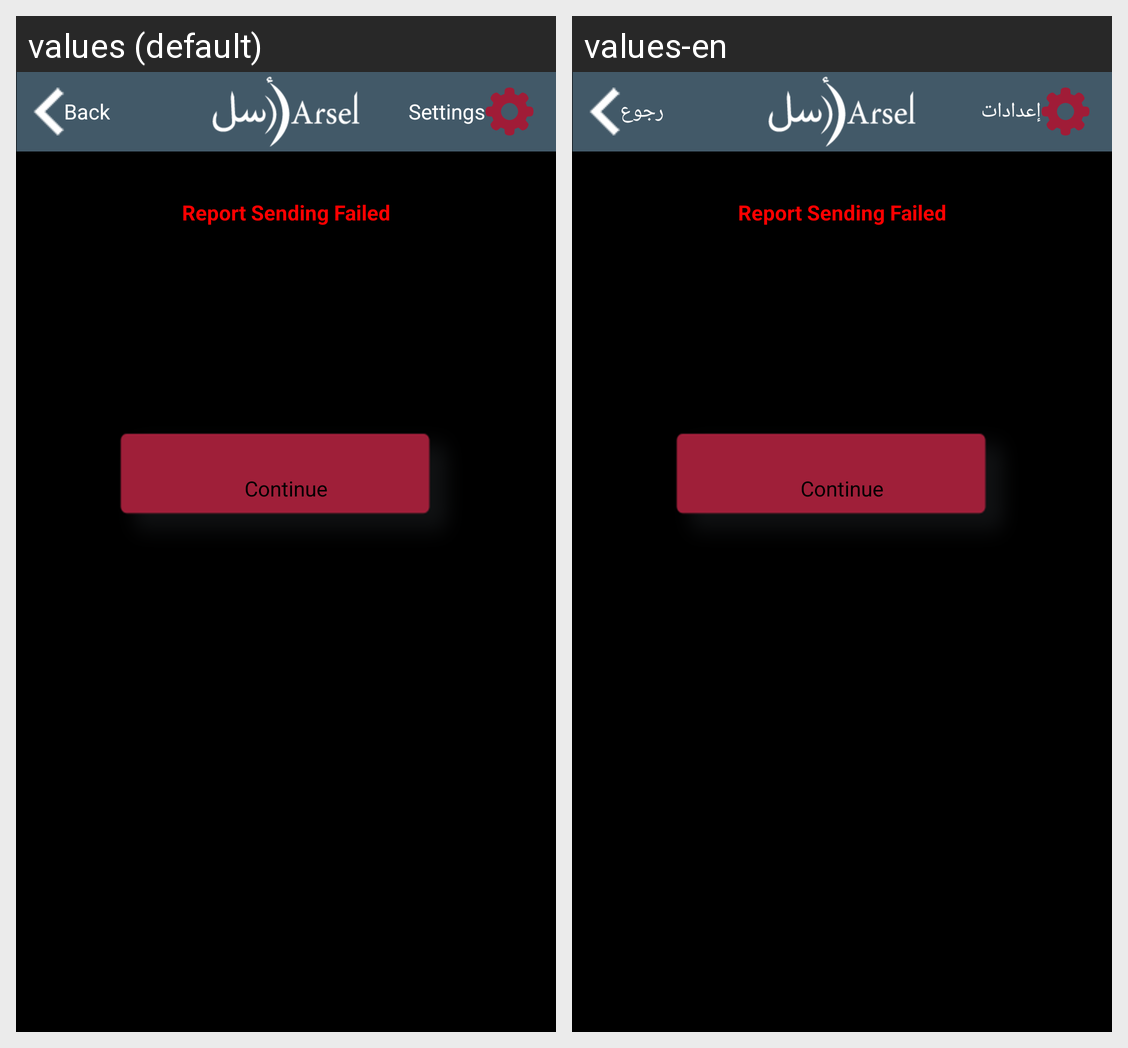

Locale-by-locale string values for the Android screen shown in this grid:
Android screen res/layout/reportfail.xml rendered under 2 locales, left to right: values (default), values-en. Device: Nexus 5 (rendered at 1080×1920; each locale shown at half size, 540×960, under a caption strip naming it); theme android:Theme.Black.NoTitleBar.
Strings drawn on this screen, with the default value and each locale's value (text and hints the layout hard-codes, and strings that could not be matched under every locale, appear in the picture but are not listed):

settings
  values: Settings
  values-en: إعدادات

back
  values: Back
  values-en: رجوع
